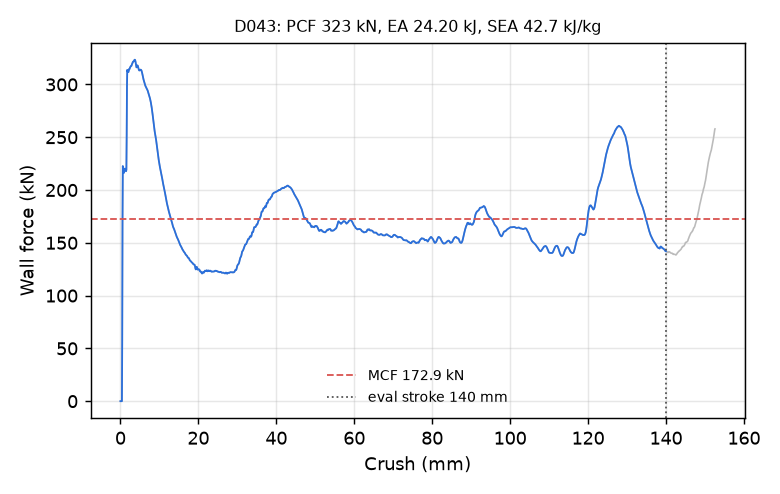

Source data for this figure (header and first rows):
time_ms, crush_mm, force_kN
0.000000000000000000e+00, -0.000000000000000000e+00, 0.000000000000000000e+00
5.082471296191215515e-03, 7.766016572713851929e-02, 0.000000000000000000e+00
1.000611577183008194e-02, 1.528934538364410400e-01, 0.000000000000000000e+00
1.508858706802129745e-02, 2.305536121129989624e-01, 0.000000000000000000e+00
2.001223154366016388e-02, 3.057869076728820801e-01, 0.000000000000000000e+00
2.509470283985137939e-02, 3.834470510482788086e-01, 0.000000000000000000e+00
3.001834638416767120e-02, 4.586803317070007324e-01, 5.569601230189560681e+01
3.510081768035888672e-02, 5.363394618034362793e-01, 1.697464550047024545e+02
4.002446308732032776e-02, 6.115632057189941406e-01, 2.226431797665456145e+02
4.510691016912460327e-02, 6.892030239105224609e-01, 2.193995545116096935e+02
5.003040656447410583e-02, 7.644050121307373047e-01, 2.176271845214692178e+02
5.511287227272987366e-02, 8.420251011848449707e-01, 2.165819207852624686e+02
6.003651767969131470e-02, 9.172101020812988281e-01, 2.163629120078508947e+02
6.511899083852767944e-02, 9.948105812072753906e-01, 2.179475366433318584e+02
7.004315406084060669e-02, 1.069984316825866699e+00, 2.200593637965875757e+02
7.512664794921875000e-02, 1.147580385208129883e+00, 2.202891385311046690e+02
8.005098998546600342e-02, 1.222737431526184082e+00, 2.193654867935341315e+02
8.513402193784713745e-02, 1.300306320190429688e+00, 2.188461279499167631e+02
9.005829691886901855e-02, 1.375442981719970703e+00, 2.182582961253093004e+02
9.514165669679641724e-02, 1.452996969223022461e+00, 2.177912153384080227e+02
1.000662222504615784e-01, 1.528118610382080078e+00, 2.191999699848403793e+02
1.051495969295501709e-01, 1.605653047561645508e+00, 2.522962403386887047e+02
1.100741475820541382e-01, 1.680754184722900391e+00, 2.986770635581235638e+02
1.151578798890113831e-01, 1.758268952369689941e+00, 3.137639316357423240e+02
1.200825273990631104e-01, 1.833344101905822754e+00, 3.122740045728990594e+02
1.250072717666625977e-01, 1.908407211303710938e+00, 3.123055431996288007e+02
1.300911903381347656e-01, 1.985882163047790527e+00, 3.120819213295555414e+02
1.350163370370864868e-01, 2.060923814773559570e+00, 3.117662220624214910e+02
1.401002556085586548e-01, 2.138370275497436523e+00, 3.132249132863273644e+02
1.450253725051879883e-01, 2.213383913040161133e+00, 3.144917113086227118e+02
1.501095443964004517e-01, 2.290805578231811523e+00, 3.143505279076090346e+02
1.550349593162536621e-01, 2.365795850753784180e+00, 3.147735378535901987e+02
1.601194292306900024e-01, 2.443193197250366211e+00, 3.158329331091036920e+02
1.650452166795730591e-01, 2.518161296844482422e+00, 3.163122814289210396e+02
1.701297610998153687e-01, 2.595530986785888672e+00, 3.167583710619392718e+02
1.750554442405700684e-01, 2.670469284057617188e+00, 3.173350094523806888e+02
1.801400333642959595e-01, 2.747810840606689453e+00, 3.174140260742050828e+02
1.850657761096954346e-01, 2.822721958160400391e+00, 3.175472025217371765e+02
1.901504844427108765e-01, 2.900036096572875977e+00, 3.185145760762253531e+02
1.950762569904327393e-01, 2.974919795989990234e+00, 3.193368533711685018e+02
2.000020891427993774e-01, 3.049790143966674805e+00, 3.198442111979648530e+02
2.050868570804595947e-01, 3.127061843872070312e+00, 3.207223360195504256e+02
2.100128829479217529e-01, 3.201906919479370117e+00, 3.214273632728355210e+02
2.150978446006774902e-01, 3.279152154922485352e+00, 3.215739617314394536e+02
2.200240045785903931e-01, 3.353970766067504883e+00, 3.216889206670495014e+02
2.251092195510864258e-01, 3.431190490722656250e+00, 3.222021785762673289e+02
2.300356179475784302e-01, 3.505984306335449219e+00, 3.227148352711284360e+02
2.351210713386535645e-01, 3.583178043365478516e+00, 3.230138848552768991e+02
2.400476932525634766e-01, 3.657946586608886719e+00, 3.233696197693822683e+02
2.451333254575729370e-01, 3.735113620758056641e+00, 3.233355099960174357e+02
2.500599920749664307e-01, 3.809854269027709961e+00, 3.225387418379373798e+02
2.551456987857818604e-01, 3.886992931365966797e+00, 3.212086100650904541e+02
2.600726187229156494e-01, 3.961708784103393555e+00, 3.193630606673136185e+02
2.651586830615997314e-01, 4.038823604583740234e+00, 3.173102943975674179e+02
2.700858414173126221e-01, 4.113514900207519531e+00, 3.161639523932533393e+02
2.750129699707031250e-01, 4.188191890716552734e+00, 3.163180187220722246e+02
2.800990045070648193e-01, 4.265263080596923828e+00, 3.173270542561411958e+02
2.850260138511657715e-01, 4.339910507202148438e+00, 3.180176187002481925e+02
2.901119589805603027e-01, 4.416950702667236328e+00, 3.178937556165475371e+02
2.950389385223388672e-01, 4.491569995880126953e+00, 3.171933663754481927e+02
... 2,198 more rows
